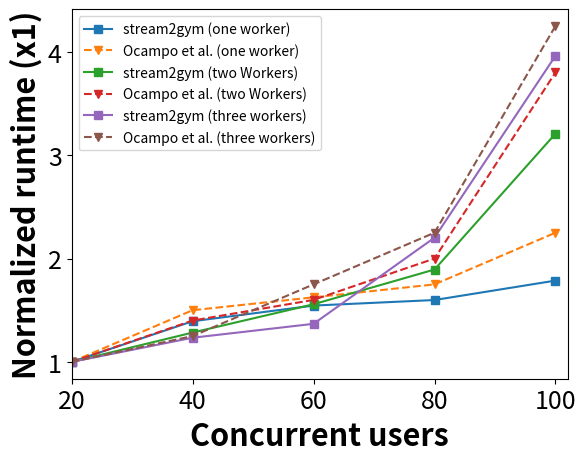

Reproduce this figure in Python. (Note: this script raises an exception after producing the figure.)
#!/bin/usr/python3

# =================== journal paper experiment results===================\
import matplotlib.pyplot as plt
import numpy as np

nConcurrentUsers = [20, 40, 60, 80, 100]
# data
origAvgExecTimeWorker1 = np.array([2, 3, 3.25, 3.5, 4.5])
origAvgExecTimeWorker2 = np.array([0.5, 0.7, 0.8, 1, 1.9])
origAvgExecTimeWorker3 = np.array([0.4, 0.5, 0.7, 0.9, 1.7])

s2gAvgExecTimeWorker1 = np.array([3750.18, 5225.75, 5793.75, 5995.32, 6700.25])
s2gAvgExecTimeWorker2 = np.array([2549.19, 3272.77, 3971.19, 4827.34, 8178.64])
s2gAvgExecTimeWorker3 = np.array([2398.92, 2960.01, 3282.86, 5282.38, 9502.92])

# Normalize the data
s2gAvgExecTimeWorker1 /= s2gAvgExecTimeWorker1[0]
s2gAvgExecTimeWorker2 /= s2gAvgExecTimeWorker2[0]
s2gAvgExecTimeWorker3 /= s2gAvgExecTimeWorker3[0]

origAvgExecTimeWorker1 /= origAvgExecTimeWorker1[0]
origAvgExecTimeWorker2 /= origAvgExecTimeWorker2[0]
origAvgExecTimeWorker3 /= origAvgExecTimeWorker3[0]

# Create a plot
plt.plot(nConcurrentUsers, s2gAvgExecTimeWorker1, 's', linestyle='solid', label='stream2gym (one worker)')
plt.plot(nConcurrentUsers, origAvgExecTimeWorker1, 'v', linestyle='dashed', label='Ocampo et al. (one worker)')
plt.plot(nConcurrentUsers, s2gAvgExecTimeWorker2, 's', linestyle='solid', label='stream2gym (two Workers)')
plt.plot(nConcurrentUsers, origAvgExecTimeWorker2, 'v', linestyle='dashed', label='Ocampo et al. (two Workers)')
plt.plot(nConcurrentUsers, s2gAvgExecTimeWorker3, 's', linestyle='solid', label='stream2gym (three workers)')
plt.plot(nConcurrentUsers, origAvgExecTimeWorker3, 'v', linestyle='dashed', label='Ocampo et al. (three workers)')

plt.xlabel('Concurrent users', fontsize=22, fontweight='bold')
plt.ylabel('Normalized runtime (x1)', fontsize=22, fontweight='bold')

#plt.title('Distributed streaming processing execution time',fontsize=20)
plt.legend(loc="upper left", frameon=True, fontsize=10)
# plt.legend(loc="lower right", frameon=True, fontsize=10)

ax = plt.gca()

ax.set_xticks(np.arange(0, 101, step=20))
ax.xaxis.set_tick_params(labelsize=18)
#ax.set_yticks(np.arange(1.0, 2.1, step=0.25))
ax.yaxis.set_tick_params(labelsize=18)

plt.xlim((20, 102))

plt.savefig("use-cases/reproducibility/networkTrafficAnalysis/plots/reprod-network-monitoring.pdf",format='pdf', bbox_inches="tight")


# =================== stream2gym ICDCS 2023 experiment results===================
# import matplotlib.pyplot as plt
# fig = plt.figure()

# nConcurrentUsers = [20, 40, 60, 80, 100]
# avgExecTimeRound1 = [1585.595, 2074.278, 2420.265, 2587.151, 2432.62]
# plt.plot(nConcurrentUsers,avgExecTimeRound1,color='blue',linestyle='dotted')


# plt.xlabel('Concurrent users', fontsize=16)
# plt.ylabel('Average execution time(ms)', fontsize=16)
# plt.title('Distributed streaming processing execution time',fontsize=20)
# plt.legend()
# plt.show()

